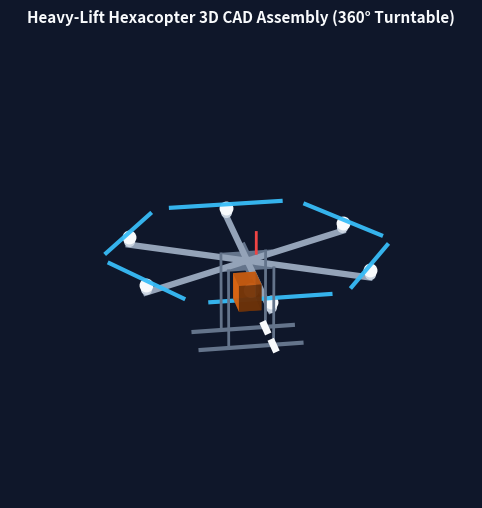

Reproduce this figure in Python.
import os
import math
import numpy as np
import matplotlib.pyplot as plt
from mpl_toolkits.mplot3d import Axes3D
import matplotlib.animation as animation

def generate_cad_turntable(output_dir="projects/heavy-lift-uav/reports/figures"):
    os.makedirs(output_dir, exist_ok=True)
    gif_path = os.path.join(output_dir, "cad_360_turntable.gif")
    print("Rendering 360-degree CAD turntable animation...")

    fig = plt.figure(figsize=(8, 6), dpi=150)
    ax = fig.add_subplot(111, projection='3d')
    fig.patch.set_facecolor('#0F172A') # Dark slate background for premium look
    ax.set_facecolor('#0F172A')

    arm_length = 1.12
    angles_rad = np.radians([0, 60, 120, 180, 240, 300])
    directions = [[np.cos(a), np.sin(a)] for a in angles_rad]
    prop_length = 0.508

    def update_frame(frame):
        ax.clear()
        ax.set_facecolor('#0F172A')
        
        # Center Frame Hex Plates
        ax.plot([-0.20, 0.20], [0, 0], [0.04, 0.04], color='#64748B', linewidth=4)
        ax.plot([0, 0], [-0.20, 0.20], [0.04, 0.04], color='#64748B', linewidth=4)
        ax.plot([-0.20, 0.20], [0, 0], [-0.04, -0.04], color='#64748B', linewidth=4)
        ax.plot([0, 0], [-0.20, 0.20], [-0.04, -0.04], color='#64748B', linewidth=4)

        # 6 Arms, Motors, 2-Blade Props
        for d in directions:
            end_xy = arm_length * np.array(d)
            # Arm Tube
            ax.plot([0, end_xy[0]], [0, end_xy[1]], [0, 0], color='#94A3B8', linewidth=4.5)
            # Motor Stator/Rotor Bell
            ax.plot([end_xy[0]], [end_xy[1]], [0.02], 'o', color='#CBD5E1', markersize=7)
            ax.plot([end_xy[0]], [end_xy[1]], [0.045], 'o', color='#F8FAFC', markersize=9)
            
            # Propeller
            prop_dir = np.array([-d[1], d[0], 0])
            p1 = end_xy + prop_length * prop_dir[:2]
            p2 = end_xy - prop_length * prop_dir[:2]
            ax.plot([p1[0], p2[0]], [p1[1], p2[1]], [0.068], color='#38BDF8', linewidth=3, alpha=0.95)

        # Payload Cargo Bay (Safety Orange)
        ax.bar3d(-0.15, -0.10, -0.255, 0.30, 0.20, 0.15, color='#F97316', alpha=0.85)
        # Camera Gimbal & Lens Barrel
        ax.scatter([0.18], [0.0], [-0.125], color='#F8FAFC', s=100)
        ax.plot([0.18, 0.205], [0, 0], [-0.125, -0.125], color='#38BDF8', linewidth=4)
        # Antenna
        ax.plot([0, 0], [0.08, 0.08], [0.04, 0.16], color='#EF4444', linewidth=2)

        # Landing Gear Legs & Skid Pads
        ax.plot([-0.2, -0.2], [-0.45, 0.45], [-0.45, -0.45], color='#64748B', linewidth=3)
        ax.plot([0.2, 0.2], [-0.45, 0.45], [-0.45, -0.45], color='#64748B', linewidth=3)
        ax.plot([-0.2, -0.2], [0.2, 0.2], [0, -0.45], color='#64748B', linewidth=2)
        ax.plot([0.2, 0.2], [0.2, 0.2], [0, -0.45], color='#64748B', linewidth=2)
        ax.plot([-0.2, -0.2], [-0.2, -0.2], [0, -0.45], color='#64748B', linewidth=2)
        ax.plot([0.2, 0.2], [-0.2, -0.2], [0, -0.45], color='#64748B', linewidth=2)
        ax.plot([-0.27, -0.13], [0.2, 0.2], [-0.455, -0.455], color='#F8FAFC', linewidth=5)
        ax.plot([0.13, 0.27], [0.2, 0.2], [-0.455, -0.455], color='#F8FAFC', linewidth=5)

        ax.set_xlim([-1.3, 1.3])
        ax.set_ylim([-1.3, 1.3])
        ax.set_zlim([-0.6, 0.6])
        ax.axis('off')
        
        azim_angle = frame * 10
        ax.view_init(elev=22, azim=azim_angle)
        plt.title('Heavy-Lift Hexacopter 3D CAD Assembly (360° Turntable)', color='#F8FAFC', fontsize=11, fontweight='bold', pad=10)

    anim = animation.FuncAnimation(fig, update_frame, frames=36, interval=100)
    anim.save(gif_path, writer='pillow', fps=10)
    plt.close()
    print(f"360-degree CAD turntable GIF saved to {gif_path}")

if __name__ == "__main__":
    generate_cad_turntable()
